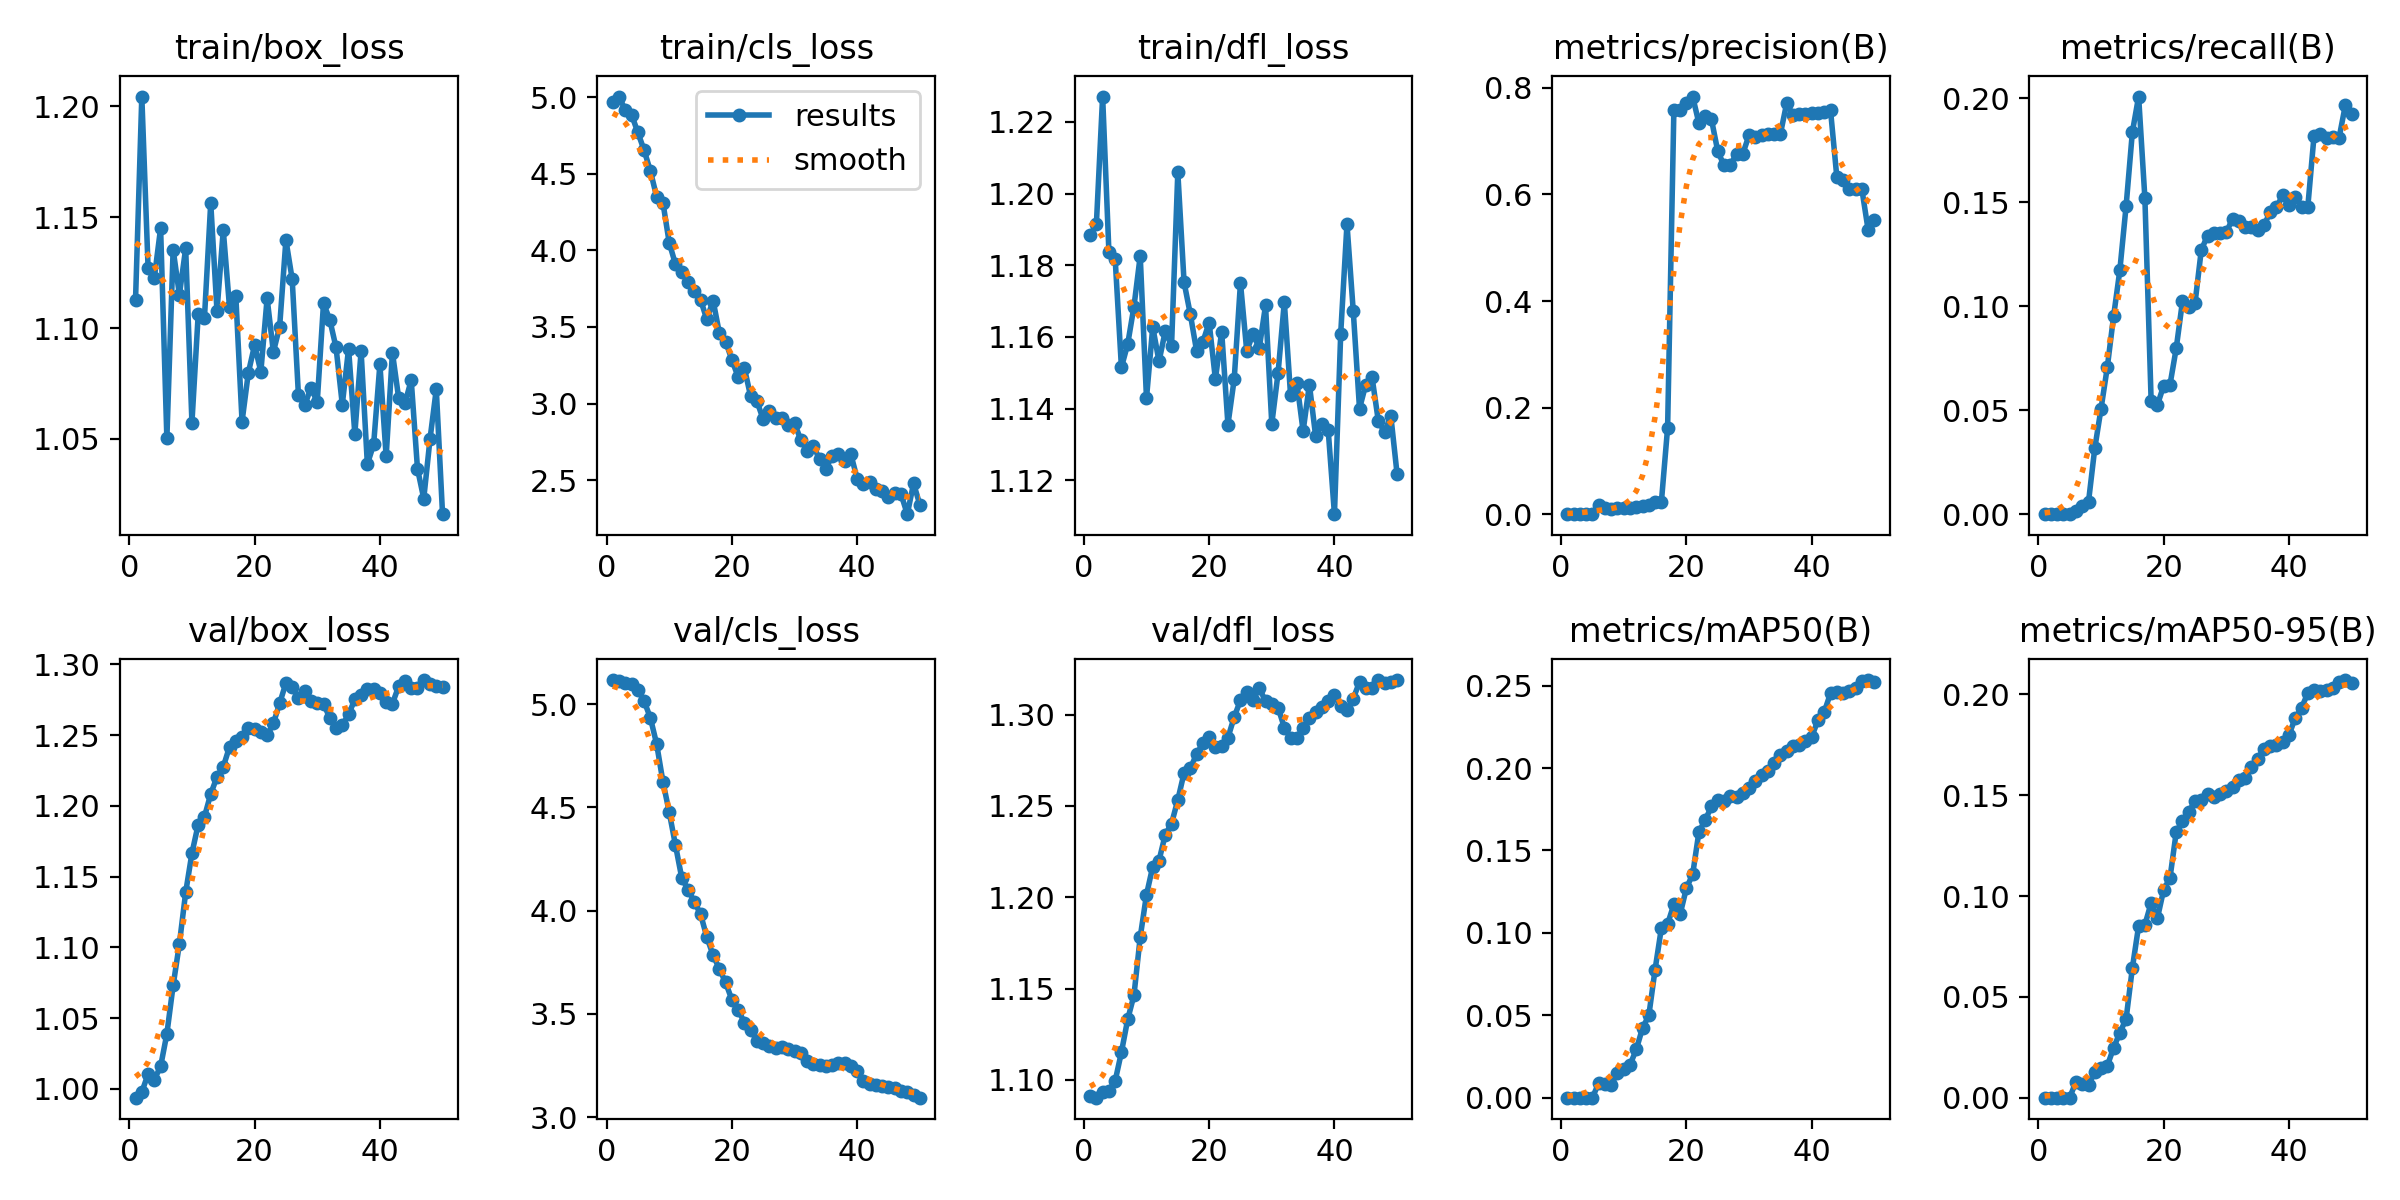

The data file committed next to this chart (first rows):
epoch, time, train/box_loss, train/cls_loss, train/dfl_loss, metrics/precision(B), metrics/recall(B), metrics/mAP50(B), metrics/mAP50-95(B), val/box_loss, val/cls_loss, val/dfl_loss, lr/pg0, lr/pg1, lr/pg2
1, 162.4, 1.113, 4.968, 1.188, 0, 0, 0, 0, 0.9937, 5.117, 1.091, 9.76e-06, 9.76e-06, 9.76e-06
2, 309.8, 1.204, 5.004, 1.191, 0, 0, 0, 0, 0.9977, 5.11, 1.09, 2.03293e-05, 2.03293e-05, 2.03293e-05
3, 451.2, 1.127, 4.914, 1.227, 0, 0, 0, 0, 1.01, 5.104, 1.094, 3.04639e-05, 3.04639e-05, 3.04639e-05
4, 592.1, 1.123, 4.885, 1.184, 0, 0, 0, 0, 1.007, 5.096, 1.094, 4.01636e-05, 4.01636e-05, 4.01636e-05
5, 734.2, 1.145, 4.77, 1.182, 0, 0, 0, 0, 1.016, 5.07, 1.099, 4.94285e-05, 4.94285e-05, 4.94285e-05
6, 874.4, 1.05, 4.653, 1.152, 0.01629, 0.00145, 0.00886, 0.00795, 1.039, 5.015, 1.115, 5.82587e-05, 5.82587e-05, 5.82587e-05
7, 1013, 1.135, 4.518, 1.158, 0.01238, 0.00402, 0.0084, 0.00695, 1.073, 4.933, 1.133, 6.6654e-05, 6.6654e-05, 6.6654e-05
8, 1154, 1.115, 4.349, 1.168, 0.00886, 0.00592, 0.00782, 0.0062, 1.103, 4.806, 1.146, 7.46145e-05, 7.46145e-05, 7.46145e-05
9, 1292, 1.136, 4.312, 1.183, 0.01133, 0.03166, 0.01527, 0.01287, 1.139, 4.624, 1.178, 8.21402e-05, 8.21402e-05, 8.21402e-05
10, 1433, 1.057, 4.05, 1.143, 0.01148, 0.05068, 0.01747, 0.01451, 1.167, 4.477, 1.201, 8.9231e-05, 8.9231e-05, 8.9231e-05
11, 1577, 1.106, 3.91, 1.163, 0.01079, 0.07058, 0.01987, 0.0158, 1.187, 4.317, 1.217, 9.58871e-05, 9.58871e-05, 9.58871e-05
12, 1717, 1.105, 3.858, 1.153, 0.01261, 0.09504, 0.0293, 0.02467, 1.192, 4.159, 1.22, 9.54284e-05, 9.54284e-05, 9.54284e-05
13, 1860, 1.156, 3.795, 1.162, 0.01472, 0.1172, 0.04226, 0.03221, 1.208, 4.102, 1.234, 9.30128e-05, 9.30128e-05, 9.30128e-05
14, 2001, 1.108, 3.737, 1.158, 0.01699, 0.1481, 0.0499, 0.03903, 1.221, 4.043, 1.24, 9.05972e-05, 9.05972e-05, 9.05972e-05
15, 2147, 1.144, 3.679, 1.206, 0.02301, 0.1836, 0.07775, 0.06431, 1.228, 3.983, 1.253, 8.81816e-05, 8.81816e-05, 8.81816e-05
16, 2296, 1.109, 3.549, 1.175, 0.02208, 0.2007, 0.1028, 0.08521, 1.242, 3.872, 1.268, 8.5766e-05, 8.5766e-05, 8.5766e-05
17, 2438, 1.115, 3.673, 1.166, 0.1624, 0.1519, 0.1054, 0.08572, 1.246, 3.784, 1.271, 8.33504e-05, 8.33504e-05, 8.33504e-05
18, 2581, 1.058, 3.462, 1.156, 0.7591, 0.0542, 0.1173, 0.09664, 1.249, 3.718, 1.278, 8.09348e-05, 8.09348e-05, 8.09348e-05
19, 2719, 1.08, 3.405, 1.159, 0.7589, 0.05251, 0.1113, 0.08902, 1.255, 3.652, 1.284, 7.85192e-05, 7.85192e-05, 7.85192e-05
20, 2865, 1.092, 3.286, 1.164, 0.7708, 0.06179, 0.1272, 0.1032, 1.255, 3.568, 1.288, 7.61036e-05, 7.61036e-05, 7.61036e-05
21, 3004, 1.08, 3.174, 1.148, 0.7837, 0.06212, 0.1356, 0.1089, 1.252, 3.52, 1.282, 7.3688e-05, 7.3688e-05, 7.3688e-05
22, 3146, 1.113, 3.232, 1.161, 0.7333, 0.07971, 0.1613, 0.1317, 1.25, 3.458, 1.283, 7.12724e-05, 7.12724e-05, 7.12724e-05
23, 3288, 1.089, 3.047, 1.136, 0.7464, 0.1024, 0.1684, 0.1373, 1.258, 3.424, 1.287, 6.88568e-05, 6.88568e-05, 6.88568e-05
24, 3435, 1.101, 3.016, 1.148, 0.7407, 0.09939, 0.1768, 0.1418, 1.272, 3.369, 1.299, 6.64412e-05, 6.64412e-05, 6.64412e-05
25, 3578, 1.14, 2.897, 1.175, 0.6812, 0.1014, 0.1806, 0.1471, 1.287, 3.357, 1.308, 6.40256e-05, 6.40256e-05, 6.40256e-05
26, 3716, 1.122, 2.954, 1.156, 0.6546, 0.1269, 0.1799, 0.1477, 1.284, 3.344, 1.312, 6.161e-05, 6.161e-05, 6.161e-05
27, 3853, 1.07, 2.905, 1.161, 0.655, 0.1339, 0.1833, 0.1504, 1.276, 3.333, 1.308, 5.91944e-05, 5.91944e-05, 5.91944e-05
28, 3996, 1.065, 2.905, 1.157, 0.6762, 0.1352, 0.1826, 0.1492, 1.281, 3.337, 1.315, 5.67788e-05, 5.67788e-05, 5.67788e-05
29, 4135, 1.073, 2.859, 1.169, 0.6762, 0.1354, 0.1847, 0.1507, 1.274, 3.328, 1.307, 5.43632e-05, 5.43632e-05, 5.43632e-05
30, 4281, 1.067, 2.873, 1.136, 0.7114, 0.1356, 0.188, 0.152, 1.273, 3.321, 1.306, 5.19476e-05, 5.19476e-05, 5.19476e-05
31, 4423, 1.111, 2.762, 1.15, 0.7071, 0.1421, 0.1921, 0.1542, 1.272, 3.312, 1.304, 4.9532e-05, 4.9532e-05, 4.9532e-05
32, 4567, 1.104, 2.693, 1.17, 0.7109, 0.1407, 0.1958, 0.1577, 1.262, 3.271, 1.293, 4.71164e-05, 4.71164e-05, 4.71164e-05
33, 4711, 1.091, 2.722, 1.144, 0.7131, 0.1383, 0.1982, 0.1586, 1.255, 3.256, 1.287, 4.47008e-05, 4.47008e-05, 4.47008e-05
34, 4858, 1.065, 2.637, 1.147, 0.7133, 0.138, 0.203, 0.1641, 1.257, 3.252, 1.287, 4.22852e-05, 4.22852e-05, 4.22852e-05
35, 5002, 1.091, 2.575, 1.134, 0.7134, 0.1365, 0.2077, 0.1682, 1.265, 3.247, 1.293, 3.98696e-05, 3.98696e-05, 3.98696e-05
36, 5144, 1.052, 2.66, 1.147, 0.7711, 0.1388, 0.2104, 0.173, 1.275, 3.251, 1.298, 3.7454e-05, 3.7454e-05, 3.7454e-05
37, 5283, 1.089, 2.669, 1.132, 0.7494, 0.1452, 0.2133, 0.1746, 1.278, 3.261, 1.302, 3.50384e-05, 3.50384e-05, 3.50384e-05
38, 5428, 1.039, 2.622, 1.136, 0.7502, 0.1475, 0.2141, 0.1751, 1.282, 3.26, 1.304, 3.26228e-05, 3.26228e-05, 3.26228e-05
39, 5572, 1.047, 2.668, 1.134, 0.7505, 0.1533, 0.2163, 0.1763, 1.283, 3.246, 1.307, 3.02072e-05, 3.02072e-05, 3.02072e-05
40, 5713, 1.084, 2.51, 1.111, 0.7536, 0.1484, 0.2189, 0.1799, 1.28, 3.223, 1.311, 2.77916e-05, 2.77916e-05, 2.77916e-05
41, 5854, 1.042, 2.475, 1.161, 0.7523, 0.1523, 0.2291, 0.1883, 1.273, 3.174, 1.305, 2.5376e-05, 2.5376e-05, 2.5376e-05
42, 5993, 1.089, 2.488, 1.192, 0.7555, 0.1479, 0.2341, 0.1932, 1.272, 3.16, 1.302, 2.29604e-05, 2.29604e-05, 2.29604e-05
43, 6129, 1.068, 2.441, 1.167, 0.7581, 0.1477, 0.2454, 0.2007, 1.285, 3.156, 1.309, 2.05448e-05, 2.05448e-05, 2.05448e-05
44, 6262, 1.066, 2.429, 1.14, 0.6335, 0.182, 0.2461, 0.2023, 1.288, 3.15, 1.318, 1.81292e-05, 1.81292e-05, 1.81292e-05
45, 6399, 1.076, 2.389, 1.147, 0.6269, 0.1828, 0.2453, 0.2019, 1.283, 3.145, 1.315, 1.57136e-05, 1.57136e-05, 1.57136e-05
46, 6538, 1.036, 2.414, 1.149, 0.6104, 0.1806, 0.247, 0.2023, 1.283, 3.141, 1.315, 1.3298e-05, 1.3298e-05, 1.3298e-05
47, 6678, 1.023, 2.409, 1.137, 0.6101, 0.1814, 0.2488, 0.2031, 1.289, 3.126, 1.319, 1.08824e-05, 1.08824e-05, 1.08824e-05
48, 6814, 1.05, 2.278, 1.133, 0.61, 0.181, 0.2527, 0.2061, 1.286, 3.12, 1.317, 8.4668e-06, 8.4668e-06, 8.4668e-06
49, 6954, 1.072, 2.478, 1.138, 0.5338, 0.1967, 0.2534, 0.2071, 1.285, 3.108, 1.318, 6.0512e-06, 6.0512e-06, 6.0512e-06
50, 7095, 1.016, 2.341, 1.122, 0.5526, 0.1922, 0.2521, 0.2059, 1.284, 3.094, 1.319, 3.6356e-06, 3.6356e-06, 3.6356e-06
